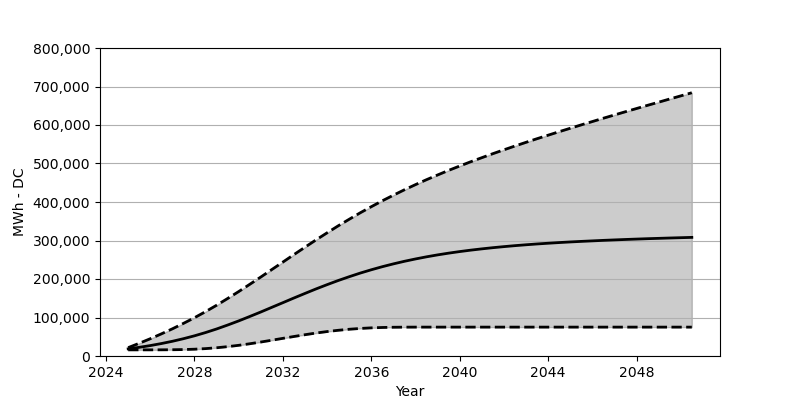

The table this chart was drawn from, first rows:
Date, Low, Base, High
2025-01, 15958, 18566, 21751
2025-07, 15958, 22473, 32988
2026-01, 15979, 27071, 44864
2026-07, 16061, 32266, 57348
2027-01, 16267, 38215, 70574
2027-07, 16721, 44864, 84594
2028-01, 17659, 52410, 99428
2028-07, 19164, 60842, 115149
2029-01, 21411, 70203, 131839
2029-07, 24287, 80336, 149292
2030-01, 27751, 91160, 167404
2030-07, 31751, 102531, 186042
2031-01, 36287, 114304, 205134
2031-07, 40946, 126344, 224473
2032-01, 45864, 138498, 243978
2032-07, 50647, 150642, 263389
2033-01, 55317, 162590, 282687
2033-07, 59616, 174177, 301573
2034-01, 63492, 185352, 320036
2034-07, 66749, 195939, 337921
2035-01, 69481, 205959, 355230
2035-07, 71543, 215319, 371899
2036-01, 73099, 223999, 387867
2036-07, 74079, 231988, 403166
2037-01, 74666, 239328, 417783
2037-07, 74924, 245988, 431772
2038-01, 75007, 252091, 445215
2038-07, 75017, 257616, 457988
2039-01, 75017, 262657, 470286
2039-07, 75017, 267141, 482151
2040-01, 75017, 271255, 493532
2040-07, 75017, 274945, 504583
2041-01, 75017, 278295, 515212
2041-07, 75017, 281337, 525541
2042-01, 75017, 284089, 535633
2042-07, 75017, 286615, 545447
2043-01, 75017, 288903, 555065
2043-07, 75017, 291006, 564436
2044-01, 75017, 292893, 573590
2044-07, 75017, 294645, 582682
2045-01, 75017, 296253, 591569
2045-07, 75017, 297697, 600362
2046-01, 75017, 299037, 609032
2046-07, 75017, 300356, 617619
2047-01, 75017, 301531, 626165
2047-07, 75017, 302655, 634515
2048-01, 75017, 303696, 642865
2048-07, 75017, 304707, 651174
2049-01, 75017, 305583, 659380
2049-07, 75017, 306469, 667555
2050-01, 75017, 307294, 675719
2050-07, 75017, 308098, 683791
